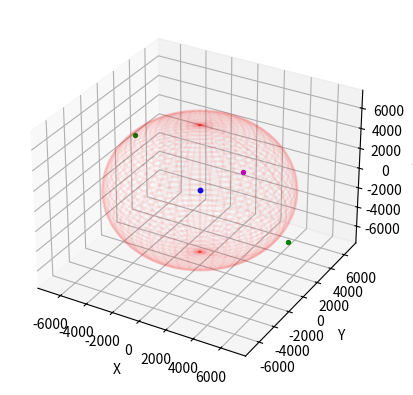
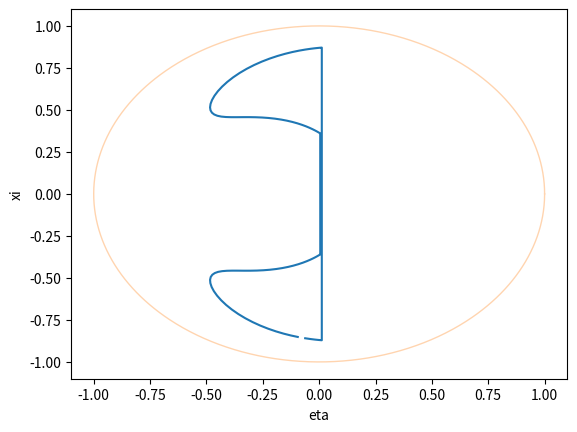
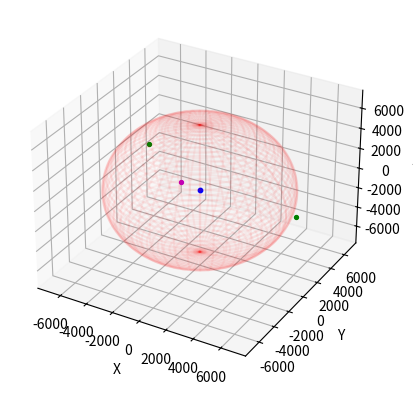

Reproduce these figures in Python, in order.
#maison des idiots
import math
import numpy as np
import matplotlib.pyplot as plt
from matplotlib.animation import FuncAnimation
from mpl_toolkits.mplot3d import Axes3D


## helper functions ##

def eta_xi_to_satellite_centered_spherical(eta, xi):
    # compute theta
    theta = np.arcsin(np.sqrt(eta**2 + xi**2))
    theta = np.pi - theta
    
    # compute phi
    phi = np.arctan(eta/xi)
    if eta < 0: # northern hemisphere
        phi = phi + np.pi
    if phi < 0:
        phi = phi + 2*np.pi

    # compute rho
    rho = np.abs((R+h)*np.cos(theta) + np.sqrt(R**2 - (np.sin(theta)*(R+h))**2))
    
    return (rho, theta, phi)
    
def eta_xi_to_satellite_centered_Cartesian(eta, xi):
    zeta = np.sqrt(1-xi**2-eta**2)
    second_term = np.sqrt(R**2-(R+h)**2*(xi**2+eta**2))
    common_term = (R+h)*zeta - second_term
    x = xi * common_term
    y = eta * common_term
    z = -1.0*zeta*common_term
    return (x,y,z)

def geocentric_Cartesian_to_satellite_centered_spherical(x,y,z):
    # moving in positive x-direction when Earth-centered Cartesian coordinates is moving in positive z-direction in satellite-centered Cartesian
    # moving in positive z-direction when Earth-centered is moving in negative x-direction in satellite-centered Cartesian
    # y direction still the same
    r = np.sqrt(y**2+z**2)
    negative_z_coord = h + R - x
    rho = np.sqrt(negative_z_coord**2 + r**2)
    u = np.arcsin(r/rho)
    theta = np.pi-u
    vec_1 = np.array([x,0,-r])
    vec_2 = np.array([x,y,z])
    phi = np.arccos(np.dot(vec_1, vec_2)/(R**2)) # for positive y (ie, Eastern hemisphere when satellite is orbiting West to East)
    if y < 0:
        phi = 2.0*np.pi - phi
    return (rho, theta, phi)

def eta_xi_to_x_y_lookangle(eta, xi):
    rho,theta,phi = eta_xi_to_satellite_centered_spherical(eta, xi)
    ztr = np.sqrt(R**2 - np.sin(theta)**2 * np.sin(phi)**2 * ((R+h)*np.cos(theta) + np.sqrt(R**2-(R+h)**2*np.sin(theta)**2))**2)
    xobs,yobs,zobs = eta_xi_to_satellite_centered_Cartesian(eta, xi)
    CTR_SSP = np.array([0,0,R])
    CTR_OBS = np.array([xobs,yobs,zobs+R+h])
    CTR_TR = np.array([0,yobs,ztr])
    xangular = np.arccos(np.dot(CTR_SSP,CTR_TR)/(R**2))
    yangular = np.arccos(np.dot(CTR_TR,CTR_OBS)/(R**2))
    gamma = np.arccos(np.cos(xangular)*np.cos(yangular))
    lookangle = np.arccos((R+h)/rho * np.sin(gamma))
    return (R*xangular, R*yangular, lookangle, rho)

def cartesian_to_eta_xi(x,y,z):
    rho = np.sqrt(x**2 + y**2 + z**2)
    xi = x / rho
    eta = y / rho
    return (eta, xi)

def spherical_to_eta_xi(rho, theta, phi):
    eta = np.sin(theta)*np.cos(phi)
    xi = np.sin(theta)*np.sin(phi)
    return (eta, xi)

def cartesian_to_spherical(x,y,z):
    rho = np.sqrt(x**2 + y**2 + z**2)
    theta = np.arccos(z/rho)
    phi = np.atan2(y,x)
    return (rho, theta, phi)

def spherical_to_cartesian(rho, theta, phi):
    x = rho * np.sin(theta)*np.cos(phi)
    y = rho * np.sin(theta)*np.sin(phi)
    z = rho * np.cos(theta)
    return (x,y,z)

def rotation_matrix(axis, theta):
    """
    Return the rotation matrix associated with counterclockwise rotation about
    the given axis by theta radians.
    """
    axis = np.asarray(axis)
    axis = axis / math.sqrt(np.dot(axis, axis))
    a = math.cos(theta / 2.0)
    b, c, d = -axis * math.sin(theta / 2.0)
    aa, bb, cc, dd = a * a, b * b, c * c, d * d
    bc, ad, ac, ab, bd, cd = b * c, a * d, a * c, a * b, b * d, c * d
    return np.array([[aa + bb - cc - dd, 2 * (bc + ad), 2 * (bd - ac)],
                     [2 * (bc - ad), aa + cc - bb - dd, 2 * (cd + ab)],
                     [2 * (bd + ac), 2 * (cd - ab), aa + dd - bb - cc]])

def rodrigues_rotation(v, axis, theta):
    return np.dot(rotation_matrix(axis, theta), v)


def get_rotation_e3_to_new_orthonormal_basis(u,v,w):
    M = np.zeros((3,3))
    print(M)
    print(u.shape)
    M[:,0] = u
    M[:,1] = v
    M[:,2] = w
    return M

def get_rotation_on_basis_to_e3(u,v,w):
    return get_rotation_e3_to_new_orthonormal_basis(u,v,w).T

def is_visible(theta):
    return theta >= np.pi - np.arcsin(R/(R+h))


if __name__ == "__main__":
    # Geometric parameters
    R = 6371 # radius of spherical earth (km)
    h = 687 # altitude of satellite (km)
    Rorbit = R + h
    period = 100.2 # period of satellite orbit (minutes)
    
    # two random points at distance Rorbit from the origin in GEOCENTRIC CARTESIAN COORDINATES, plus a random point to observe
    rand_1 = np.random.randn(3)
    dir_1 = rand_1 *1.0/np.linalg.norm(rand_1)
    point_1 = Rorbit*dir_1

    rand_2 = np.random.randn(3)
    dir_2 = rand_2 * 1.0/np.linalg.norm(rand_2)
    point_2 = Rorbit*dir_2

    rand_3 = np.random.randn(3)
    dir_3 = rand_3 * 1.0/np.linalg.norm(rand_3)
    obs_point = R * dir_3

    midpoint_dir =  np.array([dir_1[0] + dir_2[0], dir_1[1] + dir_2[1], dir_1[2] + dir_2[2]])
    midpoint_dir = midpoint_dir / np.linalg.norm(midpoint_dir)
    point_midtrace = R * midpoint_dir
    other_midpoint_dir =  np.array([-dir_1[0] - dir_2[0], -dir_1[1] - dir_2[1], -dir_1[2] - dir_2[2]])
    other_midpoint_dir = other_midpoint_dir / np.linalg.norm(other_midpoint_dir)
    other_point_midtrace = R * other_midpoint_dir
    
    # get orthonormal basis for plane defined by these two points (after rotation, the y-z plane) and the rotation matrix
    toward_north = np.cross(dir_1, dir_2)
    toward_north = toward_north / np.linalg.norm(toward_north)
    dir_2 = np.cross(toward_north, dir_1) #make dir_2 orthogonal
    M = get_rotation_on_basis_to_e3(dir_1, dir_2, toward_north)

    xs_to_probe_deg = np.array([50, 60, 70, 80, 100, 110, 120, 130])
    xs_to_probe = xs_to_probe_deg * (2*np.pi/360.0)
    rotations_to_probe = np.pi/2.0 - xs_to_probe
    Nrot = len(rotations_to_probe)
    

    second_disk = False
    mapping = False
    show_midpoints = False
    show_echoes = False

    # Set figures
    fig = plt.figure()
    ax = fig.add_subplot(1,1,1, projection="3d")
    
    fig2 = plt.figure()
    ax2 = fig2.add_subplot(1,1,1)

    if second_disk:
        fig3 = plt.figure()
        ax3 = fig3.add_subplot(2,1,1, projection="3d")
        ax4 = fig3.add_subplot(2,1,2)
    
    if mapping:
        fig4 = plt.figure()
        ax5 = fig4.add_subplot(2,1,1)
        ax6 = fig4.add_subplot(2,1,2)

    fig5 = plt.figure()
    ax7 = fig5.add_subplot(1,1,1, projection="3d")

    # Animated data generation
    def gen(period): # actual orbit in Cartesian coordinates
        minutes = 0
        while minutes < period:
            t = (2*np.pi)/period * minutes
            point = Rorbit * np.array([np.cos(t)*dir_1[0] + np.sin(t)*dir_2[0], np.cos(t)*dir_1[1] + np.sin(t)*dir_2[1], np.cos(t)*dir_1[2] + np.sin(t)*dir_2[2]])
            yield point
            minutes += 1

    def gen2(period): # eta, xi
        minutes = 0
        while minutes < period:
            t = (2*np.pi)/period * minutes
            sat_loc_geocentric = np.array([np.cos(t)*dir_1[0] + np.sin(t)*dir_2[0], np.cos(t)*dir_1[1] + np.sin(t)*dir_2[1], np.cos(t)*dir_1[2] + np.sin(t)*dir_2[2]])
            sat_loc_geocentric_after_rot = np.dot(M,sat_loc_geocentric)
            dir_to_sat = sat_loc_geocentric_after_rot
            ## rotate OBS and SAT so that SAT is along the positive x-axis
            # get rotation angle
            rot_angle = np.arccos(dir_to_sat[0]) if dir_to_sat[1] >= 0 else 2.0*np.pi-np.arccos(dir_to_sat[0])
            rot_mat = np.array([[np.cos(rot_angle),-1.0*np.sin(rot_angle),0],[np.sin(rot_angle),np.cos(rot_angle),0],[0,0,1]])
            rotated_sat = np.dot(rot_mat,Rorbit*dir_to_sat.reshape((3,1))).reshape((3,))
            rotated_obs = np.dot(rot_mat,obs_point.reshape((3,1))).reshape((3,))
            print(rotated_sat) #should be Rorbit,0,0
            rho,theta,phi = geocentric_Cartesian_to_satellite_centered_spherical(*rotated_obs)
            eta, xi = spherical_to_eta_xi(rho, theta, phi)
            x,y,v,rr = eta_xi_to_x_y_lookangle(eta, xi)
            print("ERROR:", abs(rr-rho))
            yield np.array([eta, xi, rho, theta, phi, x, y, v, rr])
            minutes += 1

    def gen3(period): # y in the eta, xi plane along the orbit
        minutes = 0
        max_ = 2*np.pi
        while minutes < period:
            yield minutes/period * max_

    def gen4(period, angle): # eta, xi along arc (0.5 radian, y(t))
        minutes = 0
        while minutes < period:
            t = (2*np.pi)/period * minutes
            pt = R * np.array([np.cos(t)*dir_1[0] + np.sin(t)*dir_2[0], np.cos(t)*dir_1[1] + np.sin(t)*dir_2[1], np.cos(t)*dir_1[2] + np.sin(t)*dir_2[2]])
            raxis = np.cross(pt, toward_north)
            rotated_pt = rodrigues_rotation(pt, raxis, angle)
            eta, xi = cartesian_to_eta_xi(*rotated_pt)
            yield np.array([eta, xi])
            minutes += 1

    def gen5(period): # rotated orbit in Cartesian coordinates
        minutes = 0
        while minutes < period:
            t = (2*np.pi)/period * minutes
            point = Rorbit * np.dot(M, np.array([np.cos(t)*dir_1[0] + np.sin(t)*dir_2[0], np.cos(t)*dir_1[1] + np.sin(t)*dir_2[1], np.cos(t)*dir_1[2] + np.sin(t)*dir_2[2]]).reshape((3,1))).reshape((3,))
            yield point
            minutes += 1

    def gen6(period, angle): # trace with varying colatitude x (angle is the complement to the colatitude, ie the latitude pi/2 - x)
        minutes = 0
        while minutes < period:
            t = (2*np.pi)/period * minutes
            pt = R * np.array([np.cos(t)*dir_1[0] + np.sin(t)*dir_2[0], np.cos(t)*dir_1[1] + np.sin(t)*dir_2[1], np.cos(t)*dir_1[2] + np.sin(t)*dir_2[2]])
            raxis = np.cross(pt, toward_north)
            rot = rodrigues_rotation(pt, raxis, angle)
            yield rot
            minutes += 1

    def gen7(period, angle): # rotated trace with varying colatitude x (angle is the complement to the colatitude, ie the latitude pi/2 - x)
        minutes = 0
        while minutes < period:
            t = (2*np.pi)/period * minutes
            pt = R * np.dot(M, np.array([np.cos(t)*dir_1[0] + np.sin(t)*dir_2[0], np.cos(t)*dir_1[1] + np.sin(t)*dir_2[1], np.cos(t)*dir_1[2] + np.sin(t)*dir_2[2]]).reshape((3,1))).reshape((3,))
            raxis = np.cross(pt, toward_north)
            rot = rodrigues_rotation(pt, raxis, angle)
            yield rot
            minutes += 1

    # Update functions
    def update(num, data, line): # for the orbit
        line.set_data(data[:2, :num])
        line.set_3d_properties(data[2, :num])

    def update2(num, data, line): # for the orbit in the xi-eta plane
        line.set_data(data[:2, :num])
        line.axes.axis([-1, 1, -1, 1])
        return line,

    def update3(num, data, line): # for the orbit echoes (varying x)
        line.set_data(data[:2, :num])
        line.set_3d_properties(data[2, :num])
        line.set_color('k')
        line.set_alpha(0.2)

    def update4(num, data, line): # for orbit echoes in the xi-eta plane 
        line.set_data(data[:2, :num])
        line.set_color('k')
        line.set_alpha(0.2)
        return line,


    # Compute animation
    # orbit around sphere
    data = np.array(list(gen(period))).T
    line, = ax.plot(data[0, 0:1], data[1, 0:1], data[2, 0:1])
    
    if show_echoes:
        # orbit echoes around sphere
        lines3d = []
        datas3d = []
        for r in rotations_to_probe:
            d = np.array(list(gen6(period, r))).T
            l, = ax.plot(d[0, 0:1], d[1, 0:1], d[2, 0:1])
            lines3d.append(l)
            datas3d.append(d)

    # orbit around rotated sphere
    data7 = np.array(list(gen5(period))).T
    line7, = ax7.plot(data7[0, 0:1], data7[1, 0:1], data7[2, 0:1])

    if show_echoes:
        # orbit echoes around sphere
        lines3d_7 = []
        datas3d_7 = []
        for r in rotations_to_probe:
            d = np.array(list(gen7(period, r))).T
            print(d)
            l, = ax.plot(d[0, 0:1], d[1, 0:1], d[2, 0:1])
            lines3d_7.append(l)
            datas3d_7.append(d)


    # orbit in xi-eta plane
    data2 = np.array(list(gen2(period))).T
    visible_mask = is_visible(data2[3,:])
    nmbr = len(visible_mask)
    print("MASK",sum(visible_mask)/nmbr)
    visible_mask = visible_mask.reshape((nmbr,1))
    eta_data = data2[0,:].reshape((nmbr,1))
    xi_data = data2[1,:].reshape((nmbr,1))
    line2, = ax2.plot(np.multiply(visible_mask,eta_data), np.multiply(visible_mask,xi_data))

    print(data2[5:7,:])
    

#                yield np.array([eta, xi, rho, theta, phi, x, y, v, rr])


    if show_echoes:
        # orbit echoes in xi-eta plane
        lines2d = []
        datas2d = []
        for r in rotations_to_probe:
            d = np.array(list(gen4(period, r))).T
            l, = ax2.plot(d[0,:], d[1,:])
            lines2d.append(l)
            datas2d.append(d)
            
    # Plot static info
    # sphere
    u, v = np.mgrid[0:2*np.pi:960j, 0:np.pi:480j]
    x = R * np.cos(u)*np.sin(v)
    y = R * np.sin(u)*np.sin(v)
    z = R * np.cos(v)
    ax.plot_wireframe(x, y, z, color="r", alpha=0.05)
    
    # rotated sphere
    ax7.plot_wireframe(x, y, z, color="r", alpha=0.05)
    
    # second sphere
    if second_disk:
        u, v = np.mgrid[0:2*np.pi:240j, 0:np.pi:120j]
        x = R * np.cos(u)*np.sin(v)
        y = R * np.sin(u)*np.sin(v)
        z = R * np.cos(v)
        ax.plot_wireframe(x, y, z, color="r", alpha=0.05)
        ax3.scatter(x[np.logical_and(z>=0, y>=0)], y[np.logical_and(z>=0, y>=0)], z[np.logical_and(z>=0, y>=0)], color='r', alpha=0.05)
        ax3.scatter(x[np.logical_and(z<0, y>=0)], y[np.logical_and(z<0, y>=0)], z[np.logical_and(z<0, y>=0)], color='b', alpha=0.05)
        ttt = np.logical_and(y < 0, np.logical_and(x>=0, z>=0))
        uuu = np.logical_and(y < 0, np.logical_and(x<0, z>=0))
        vvv = np.logical_and(y < 0, np.logical_and(x<0, z<0))
        ax3.scatter(x[ttt], y[ttt], z[ttt], color='k', alpha=0.05)
        ax3.scatter(x[uuu], y[uuu], z[uuu], color='m', alpha=0.05)
        ax3.scatter(x[vvv], y[vvv], z[vvv], color='y', alpha=0.05)
    
    # fixed points on sphere/orbit 
    ax.scatter([0], [0], [0], color="b", s=10) #origin 
    if show_midpoints:
        ax.scatter([point_midtrace[0]], [point_midtrace[1]], [point_midtrace[2]], color='k', s=2) # midpoint of trace
        ax.scatter([other_point_midtrace[0]], [other_point_midtrace[1]], [other_point_midtrace[2]], color='k', s=2) # other midpoint of trace
    ax.scatter([point_1[0]], [point_1[1]], [point_1[2]], color="g", s=8) # random point 1
    ax.scatter([point_2[0]], [point_2[1]], [point_2[2]], color="g", s=8) # random point 2
    ax.scatter([obs_point[0]], [obs_point[1]], [obs_point[2]], color='m', s=8) # observed point

    # fixed points on rotated sphere/orbit
    rotated_p1 = np.dot(M, point_1.reshape((3,1))).reshape((3,))
    rotated_p2 = np.dot(M, point_2.reshape((3,1))).reshape((3,))
    rotated_obs = np.dot(M, obs_point.reshape((3,1)).reshape((3,)))
    ax7.scatter([0], [0], [0], color="b", s=10) #origin
    ax7.scatter([rotated_p1[0]], [rotated_p1[1]], [rotated_p1[2]], color="g", s=8) # random point 1
    ax7.scatter([rotated_p2[0]], [rotated_p2[1]], [rotated_p2[2]], color="g", s=8) # random point 2
    ax7.scatter([rotated_obs[0]], [rotated_obs[1]], [rotated_obs[2]], color="m", s=8) # obs point

    # unit disk in eta/xi plane
    tt = np.linspace(0, 2*np.pi, 1000)
    ax2.plot(np.cos(tt), np.sin(tt), linewidth=1, alpha = 0.33)

    # second disk
    if second_disk:
        ax4.plot(np.cos(tt), np.sin(tt), linewidth=1, alpha = 0.33)
        etas = np.zeros(len(x[np.logical_and(z>=0, y>=0)]),)
        xis = np.zeros(len(x[np.logical_and(z>=0, y>=0)]),)
        i=0
        for xx, yy, zz in zip(x[np.logical_and(z>=0, y>=0)],y[np.logical_and(z>=0, y>=0)],z[np.logical_and(z>=0, y>=0)]):
            (eta, xi) = cartesian_to_eta_xi(xx,yy,zz)
            etas[i] = eta
            xis[i] = xi
            i+=1
        ax4.scatter(etas, xis, color='r', alpha=0.05)
        etas = np.zeros(len(x[np.logical_and(z<0, y>=0)]),)
        xis = np.zeros(len(x[np.logical_and(z<0, y>=0)]),)
        i=0
        for xx, yy, zz in zip(x[np.logical_and(z<0, y>=0)],y[np.logical_and(z<0, y>=0)],z[np.logical_and(z<0, y>=0)]):
            (eta, xi) = cartesian_to_eta_xi(xx,yy,zz)
            etas[i] = eta
            xis[i] = xi
            i+=1
        ax4.scatter(etas, xis, color='b', alpha=0.05)
        etas = np.zeros(len(x[ttt]),)
        xis = np.zeros(len(x[ttt]),)
        i=0
        for xx, yy, zz in zip(x[ttt],y[ttt],z[ttt]):
            (eta, xi) = cartesian_to_eta_xi(xx,yy,zz)
            etas[i] = eta
            xis[i] = xi
            i+=1
        ax4.scatter(etas, xis, color='k', alpha=0.05)
        etas = np.zeros(len(x[uuu]),)
        xis = np.zeros(len(x[uuu]),)
        i=0
        for xx, yy, zz in zip(x[uuu],y[uuu],z[uuu]):
            (eta, xi) = cartesian_to_eta_xi(xx,yy,zz)
            etas[i] = eta
            xis[i] = xi
            i+=1
        ax4.scatter(etas, xis, color='m', alpha=0.05)
        etas = np.zeros(len(x[vvv]),)
        xis = np.zeros(len(x[vvv]),)
        i=0
        for xx, yy, zz in zip(x[vvv],y[vvv],z[vvv]):
            (eta, xi) = cartesian_to_eta_xi(xx,yy,zz)
            etas[i] = eta
            xis[i] = xi
            i+=1
        ax4.scatter(etas, xis, color='y', alpha=0.05)
    
    if mapping:
        # second disk plot
        nx, ny = (50, 50)
        xx = np.linspace(-.99, .99, nx)
        yy = np.linspace(-.99, .99, ny)
        xx, yy = np.meshgrid(xx, yy)
        xx = xx.flatten()
        yy = yy.flatten()
        ax5.scatter(xx, yy, color = 'b', alpha = 0.5)

        yvals = np.arctan(np.divide(yy, xx))
        zvals = np.arccos(np.sqrt(np.power(yy, 2) + np.power(xx,2)))
        ax6.scatter(zvals, yvals, color='b', alpha=0.5)

    # Set the axes properties
    ax.set_xlabel('X')
    ax.set_xlim([-1.10*Rorbit, 1.10*Rorbit])
    ax.set_ylabel('Y')
    ax.set_ylim([-1.10*Rorbit, 1.10*Rorbit])
    ax.set_zlabel('Z')
    ax.set_zlim([-1.10*Rorbit, 1.10*Rorbit])

    ax2.set_xlabel('eta')
    ax2.set_ylabel('xi')
    
    if second_disk:
        ax4.set_xlabel('eta')
        ax4.set_ylabel('xi')

    ax7.set_xlabel('X')
    ax7.set_xlim([-1.10*Rorbit, 1.10*Rorbit])
    ax7.set_ylabel('Y')
    ax7.set_ylim([-1.10*Rorbit, 1.10*Rorbit])
    ax7.set_zlabel('Z')
    ax7.set_zlim([-1.10*Rorbit, 1.10*Rorbit])


    # Animate
    # first sphere
    ani1 = FuncAnimation(fig, update, int(period), fargs=(data, line), blit=False)
    if show_echoes:
        ani_0 = FuncAnimation(fig, update3, int(period), fargs=(datas3d[0], lines3d[0]), blit=False)
        ani_1 = FuncAnimation(fig, update3, int(period), fargs=(datas3d[1], lines3d[1]), blit=False)
        ani_2 = FuncAnimation(fig, update3, int(period), fargs=(datas3d[2], lines3d[2]), blit=False)
        ani_3 = FuncAnimation(fig, update3, int(period), fargs=(datas3d[3], lines3d[3]), blit=False)
        ani_4 = FuncAnimation(fig, update3, int(period), fargs=(datas3d[4], lines3d[4]), blit=False)
        ani_5 = FuncAnimation(fig, update3, int(period), fargs=(datas3d[5], lines3d[5]), blit=False)
        ani_6 = FuncAnimation(fig, update3, int(period), fargs=(datas3d[6], lines3d[6]), blit=False)
        ani_7 = FuncAnimation(fig, update3, int(period), fargs=(datas3d[7], lines3d[7]), blit=False)
    
    # rotated sphere 
    a1 = FuncAnimation(fig5, update, int(period), fargs=(data7, line7), blit=False)
    if show_echoes:
        a_0 = FuncAnimation(fig5, update3, int(period), fargs=(datas3d_7[0], lines3d_7[0]), blit=False)
        a_1 = FuncAnimation(fig5, update3, int(period), fargs=(datas3d_7[1], lines3d_7[1]), blit=False)
        a_2 = FuncAnimation(fig5, update3, int(period), fargs=(datas3d_7[2], lines3d_7[2]), blit=False)
        a_3 = FuncAnimation(fig5, update3, int(period), fargs=(datas3d_7[3], lines3d_7[3]), blit=False)
        a_4 = FuncAnimation(fig5, update3, int(period), fargs=(datas3d_7[4], lines3d_7[4]), blit=False)
        a_5 = FuncAnimation(fig5, update3, int(period), fargs=(datas3d_7[5], lines3d_7[5]), blit=False)
        a_6 = FuncAnimation(fig5, update3, int(period), fargs=(datas3d_7[6], lines3d_7[6]), blit=False)
        a_7 = FuncAnimation(fig5, update3, int(period), fargs=(datas3d_7[7], lines3d_7[7]), blit=False)

    # disk
    ani2 = FuncAnimation(fig2, update2, int(period), fargs=(data2, line2), blit=False)
    if show_echoes:
        an_0 = FuncAnimation(fig2, update4, int(period), fargs=(datas2d[0], lines2d[0]), blit=False)
        an_1 = FuncAnimation(fig2, update4, int(period), fargs=(datas2d[1], lines2d[1]), blit=False)
        an_2 = FuncAnimation(fig2, update4, int(period), fargs=(datas2d[2], lines2d[2]), blit=False)
        an_3 = FuncAnimation(fig2, update4, int(period), fargs=(datas2d[3], lines2d[3]), blit=False)
        an_4 = FuncAnimation(fig2, update4, int(period), fargs=(datas2d[4], lines2d[4]), blit=False)
        an_5 = FuncAnimation(fig2, update4, int(period), fargs=(datas2d[5], lines2d[5]), blit=False)
        an_6 = FuncAnimation(fig2, update4, int(period), fargs=(datas2d[6], lines2d[6]), blit=False)
        an_7 = FuncAnimation(fig2, update4, int(period), fargs=(datas2d[7], lines2d[7]), blit=False)
    
    #ani.save('matplot003.gif', writer='imagemagick')
    
    plt.show() 

